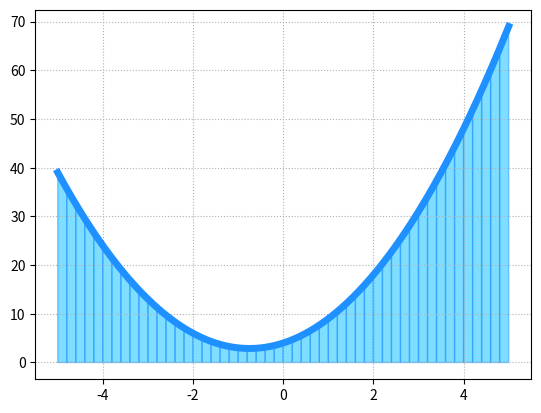

The script that saved this image:
"""
demo09_int.py 定积分
"""
import numpy as np
import matplotlib.pyplot as mp
import matplotlib.patches as mc

def f(x):
    return 2 * x ** 2 + 3 * x + 4

a,b=-5,5
x = np.linspace(a,b,1000)
y = f(x)
# 使用微元法求定积分
n = 50
px = np.linspace(a,b,n+1)
py = f(px)
# 遍历n个梯形，求每个梯形面积
area = 0
for i in range(n):
    area += (py[i+1]+py[i])*(px[i+1]-px[i]) / 2
print(area)
for i in range(n):
    mp.gca().add_patch(mc.Polygon([
        [px[i], 0], [px[i], py[i]],
        [px[i + 1], py[i + 1]], [px[i + 1], 0]],
        fc='deepskyblue', ec='dodgerblue',
        alpha=0.5))
# 使用scipy求定积分
import scipy.integrate as si
r = si.quad(f,a,b)
print(r)
mp.grid(linestyle=":")
mp.plot(x,y,color='dodgerblue',linewidth=5)
mp.show()